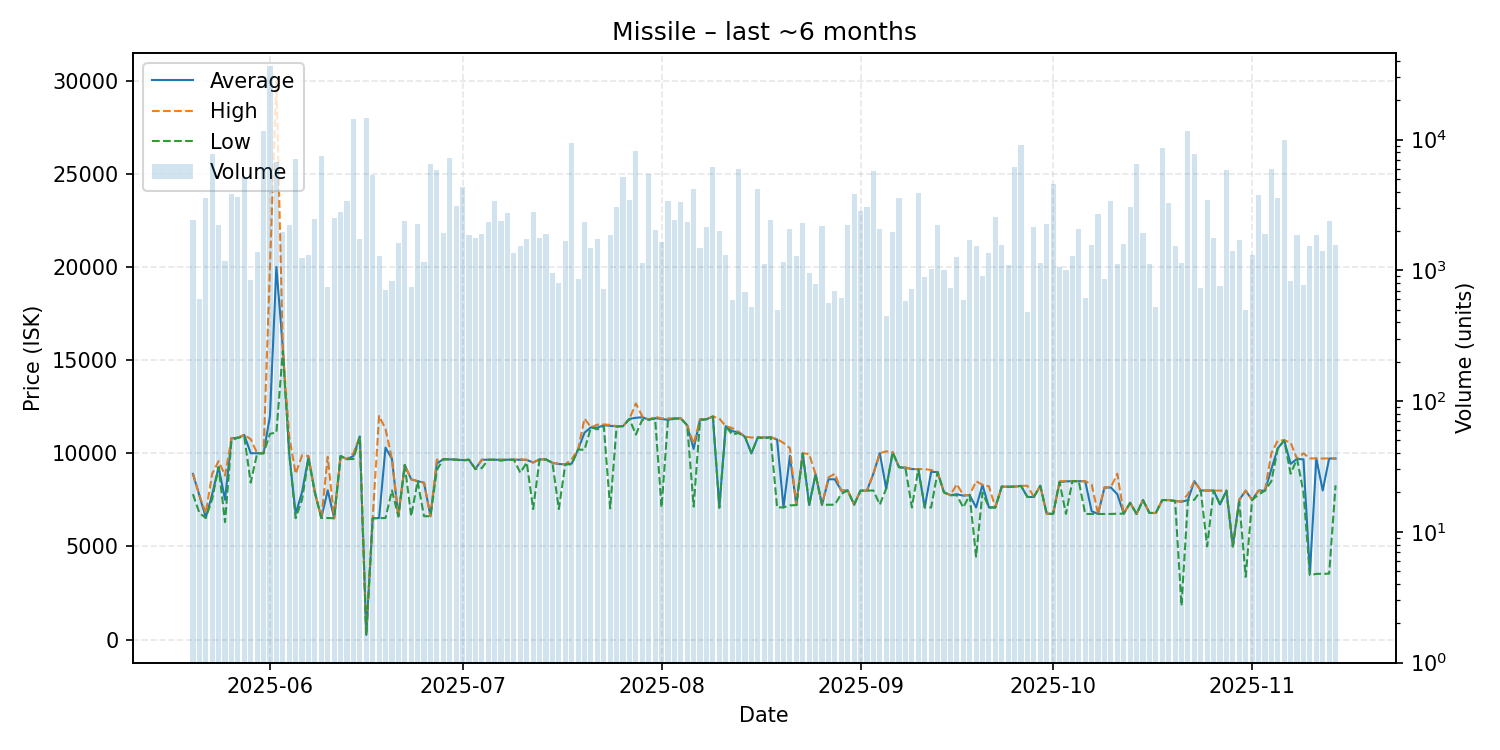

The file beside this chart, header and first rows:
date, average, highest, lowest, order_count, volume
2025-05-20, 8890, 8899, 7800, 334, 2414
2025-05-21, 7733, 7749, 6800, 323, 606
2025-05-22, 6550, 6788, 6520, 316, 3573
2025-05-23, 7800, 8900, 7539, 308, 7698
2025-05-24, 9260, 9577, 9260, 423, 2237
2025-05-25, 7500, 8802, 6302, 438, 1186
2025-05-26, 10800, 10810, 10690, 402, 3866
2025-05-27, 10830, 10830, 10830, 365, 3651
2025-05-28, 10980, 10990, 10880, 395, 5210
2025-05-29, 9999, 10750, 8419, 412, 841
2025-05-30, 9996, 9996, 9993, 438, 1372
2025-05-31, 9997, 9997, 9997, 527, 11562
2025-06-01, 12000, 20000, 11040, 635, 36840
2025-06-02, 19990, 29990, 11110, 424, 6718
2025-06-03, 15670, 15680, 15490, 436, 1956
2025-06-04, 9982, 10910, 9972, 440, 2208
2025-06-05, 6750, 8893, 6511, 439, 7053
2025-06-06, 7912, 9889, 7513, 397, 1234
2025-06-07, 9800, 9850, 9700, 421, 1317
2025-06-08, 7890, 7890, 7890, 448, 2463
2025-06-09, 6521, 6521, 6521, 397, 7475
2025-06-10, 8008, 9800, 6522, 355, 749
2025-06-11, 6507, 6507, 6507, 351, 2535
2025-06-12, 9845, 9845, 9845, 336, 2781
2025-06-13, 9680, 9680, 9680, 392, 3406
2025-06-14, 9848, 10000, 9689, 406, 14377
2025-06-15, 10900, 10900, 10900, 422, 1722
2025-06-16, 250.0, 250.0, 250.0, 331, 14498
2025-06-17, 6506, 6506, 6506, 385, 5381
2025-06-18, 6520, 12000, 6515, 321, 1297
2025-06-19, 10300, 11300, 6522, 337, 713
2025-06-20, 9694, 9694, 8001, 343, 822
2025-06-21, 6612, 6612, 6612, 407, 1612
2025-06-22, 9363, 9363, 9363, 424, 2397
2025-06-23, 8597, 8600, 6617, 357, 746
2025-06-24, 8500, 8500, 8499, 353, 2246
2025-06-25, 8417, 8419, 6618, 328, 1165
2025-06-26, 6618, 6618, 6618, 311, 6472
2025-06-27, 9450, 9650, 9100, 342, 5888
2025-06-28, 9675, 9675, 9675, 370, 1932
2025-06-29, 9669, 9669, 9669, 340, 7170
2025-06-30, 9655, 9656, 9650, 338, 3122
2025-07-01, 9629, 9629, 9600, 358, 4336
2025-07-02, 9649, 9649, 9649, 295, 1876
2025-07-03, 9150, 9150, 9150, 289, 1770
2025-07-04, 9648, 9649, 9200, 315, 1891
2025-07-05, 9649, 9649, 9649, 359, 2354
2025-07-06, 9649, 9649, 9649, 358, 3420
2025-07-07, 9648, 9649, 9600, 328, 2377
2025-07-08, 9649, 9649, 9649, 311, 2734
2025-07-09, 9649, 9649, 9649, 310, 1353
2025-07-10, 9648, 9675, 8950, 315, 1531
2025-07-11, 9641, 9642, 9500, 309, 1740
2025-07-12, 9499, 9500, 7001, 359, 2774
2025-07-13, 9668, 9668, 9668, 374, 1768
2025-07-14, 9663, 9665, 9663, 339, 1902
2025-07-15, 9484, 9484, 9484, 341, 948
2025-07-16, 9420, 9430, 7004, 280, 803
2025-07-17, 9400, 9400, 9400, 323, 1687
2025-07-18, 9438, 9675, 9400, 327, 9358
... 119 more rows
